Run: headless pygame with SDL's dummy video driver; simulated clock (each Clock.tick advances the game by its frame time, no real sleeping); random seed 0; keys injected as events and as key.get_pressed() state; no mouse input.
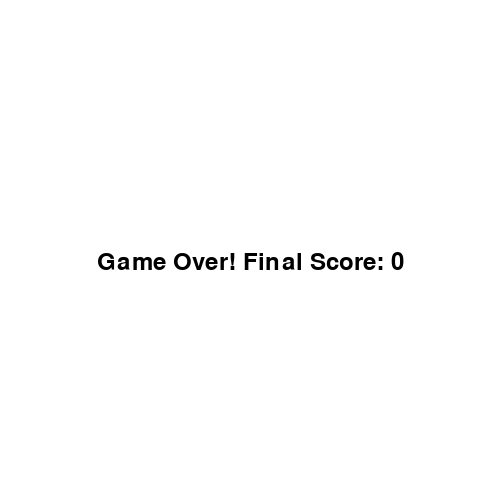
Frame 1 of 1 · flips 1–60 · no input (game ended)

The pygame program that drew these frames:

import pygame
import random
import math

# Initialize Pygame
pygame.init()

# Constants
WIDTH, HEIGHT = 500, 500
CELL_SIZE = 20
WHITE = (255, 255, 255)
GREEN = (0, 255, 0)
RED = (255, 0, 0)
BLUE = (0, 0, 255)
BLACK = (0, 0, 0)
RAINBOW_COLORS = [(255, 0, 0), (255, 165, 0), (255, 255, 0), 
                 (0, 255, 0), (0, 0, 255), (75, 0, 130), (238, 130, 238)]

# Create screen
screen = pygame.display.set_mode((WIDTH, HEIGHT))
pygame.display.set_caption("Snake Game")

# Snake and food
snake = [(100, 100), (90, 100), (80, 100)]
snake_dir = (CELL_SIZE, 0)
food = (random.randint(0, (WIDTH // CELL_SIZE) - 1) * CELL_SIZE,
        random.randint(0, (HEIGHT // CELL_SIZE) - 1) * CELL_SIZE)

# Mr. Ecode variables
score = 0
rainbow_mode = False
secret_message = ""
message_timer = 0
special_food = None
special_food_timer = 0
god_mode = False

clock = pygame.time.Clock()
running = True
font = pygame.font.SysFont(None, 36)

def draw_special_food():
    if special_food:
        x, y = special_food
        # Draw a spinning square
        size = CELL_SIZE - 2
        points = []
        for i in range(4):
            angle = pygame.time.get_ticks() / 200 + i * math.pi / 2
            px = x + CELL_SIZE // 2 + math.cos(angle) * size
            py = y + CELL_SIZE // 2 + math.sin(angle) * size
            points.append((px, py))
        pygame.draw.polygon(screen, BLUE, points)

def show_secret_message():
    if secret_message and message_timer > 0:
        text = font.render(secret_message, True, BLACK)
        screen.blit(text, (WIDTH // 2 - text.get_width() // 2, 50))

def check_special_combination(keys):
    # Konami code (simplified): UP, UP, DOWN, DOWN, LEFT, RIGHT, LEFT, RIGHT, B, A
    combination = [pygame.K_UP, pygame.K_UP, pygame.K_DOWN, pygame.K_DOWN,
                   pygame.K_LEFT, pygame.K_RIGHT, pygame.K_LEFT, pygame.K_RIGHT,
                   pygame.K_b, pygame.K_a]
    
    if len(keys) >= len(combination) and keys[-len(combination):] == combination:
        return True
    return False

key_history = []

while running:
    screen.fill(WHITE)
    
    # Event handling
    for event in pygame.event.get():
        if event.type == pygame.QUIT:
            running = False
        if event.type == pygame.KEYDOWN:
            key_history.append(event.key)
            if len(key_history) > 10:  # Keep only last 10 keys
                key_history.pop(0)
                
            # Check for special combination
            if check_special_combination(key_history):
                rainbow_mode = not rainbow_mode
                secret_message = "RAINBOW MODE!" if rainbow_mode else "Rainbow mode off"
                message_timer = 100
                
            # God mode (hidden)
            if event.key == pygame.K_g and event.mod & pygame.KMOD_CTRL:
                god_mode = not god_mode
                secret_message = "GOD MODE!" if god_mode else "Mortal again"
                message_timer = 100
                
            # Normal controls
            if event.key == pygame.K_UP and snake_dir != (0, CELL_SIZE):
                snake_dir = (0, -CELL_SIZE)
            elif event.key == pygame.K_DOWN and snake_dir != (0, -CELL_SIZE):
                snake_dir = (0, CELL_SIZE)
            elif event.key == pygame.K_LEFT and snake_dir != (CELL_SIZE, 0):
                snake_dir = (-CELL_SIZE, 0)
            elif event.key == pygame.K_RIGHT and snake_dir != (-CELL_SIZE, 0):
                snake_dir = (CELL_SIZE, 0)
    
    # Move snake
    new_head = (snake[0][0] + snake_dir[0], snake[0][1] + snake_dir[1])
    
    # Collision with walls or itself (unless in god mode)
    if not god_mode and (new_head in snake or new_head[0] < 0 or new_head[0] >= WIDTH or new_head[1] < 0 or new_head[1] >= HEIGHT):
        running = False
    
    snake.insert(0, new_head)
    
    # Eating food
    if new_head == food:
        score += 1
        food = (random.randint(0, (WIDTH // CELL_SIZE) - 1) * CELL_SIZE,
                random.randint(0, (HEIGHT // CELL_SIZE) - 1) * CELL_SIZE)
        
        # 10% chance to spawn special food
        if random.random() < 0.1 and not special_food:
            special_food = (random.randint(0, (WIDTH // CELL_SIZE) - 1) * CELL_SIZE,
                           random.randint(0, (HEIGHT // CELL_SIZE) - 1) * CELL_SIZE)
            special_food_timer = 300  # 300 frames = ~30 seconds at 10 FPS
    else:
        snake.pop()
    
    # Check special food
    if special_food:
        special_food_timer -= 1
        if special_food_timer <= 0:
            special_food = None
            
        if new_head == special_food:
            score += 5
            secret_message = "SPECIAL FOOD! +5 points"
            message_timer = 100
            special_food = None
    
    # Draw snake with rainbow colors if enabled
    for i, segment in enumerate(snake):
        if rainbow_mode:
            color = RAINBOW_COLORS[i % len(RAINBOW_COLORS)]
        else:
            color = GREEN
        pygame.draw.rect(screen, color, pygame.Rect(segment[0], segment[1], CELL_SIZE, CELL_SIZE))
    
    # Draw food
    pygame.draw.rect(screen, RED, pygame.Rect(food[0], food[1], CELL_SIZE, CELL_SIZE))
    
    # Draw special food
    draw_special_food()
    
    # Show score
    score_text = font.render(f"Score: {score}", True, BLACK)
    screen.blit(score_text, (10, 10))
    
    # Show secret message
    if message_timer > 0:
        message_timer -= 1
    show_secret_message()
    
    # Easter egg: Draw a hidden smiley when score is 42
    if score == 42:
        pygame.draw.circle(screen, (255, 255, 0), (WIDTH - 30, 30), 15)
        pygame.draw.circle(screen, BLACK, (WIDTH - 35, 25), 3)
        pygame.draw.circle(screen, BLACK, (WIDTH - 25, 25), 3)
        pygame.draw.arc(screen, BLACK, (WIDTH - 35, 30, 20, 10), 0, math.pi, 2)
    
    pygame.display.update()
    clock.tick(10)

# Game over message
screen.fill(WHITE)
game_over_text = font.render(f"Game Over! Final Score: {score}", True, BLACK)
screen.blit(game_over_text, (WIDTH // 2 - game_over_text.get_width() // 2, HEIGHT // 2))
pygame.display.update()
pygame.time.wait(2000)  # Show message for 2 seconds

pygame.quit()
